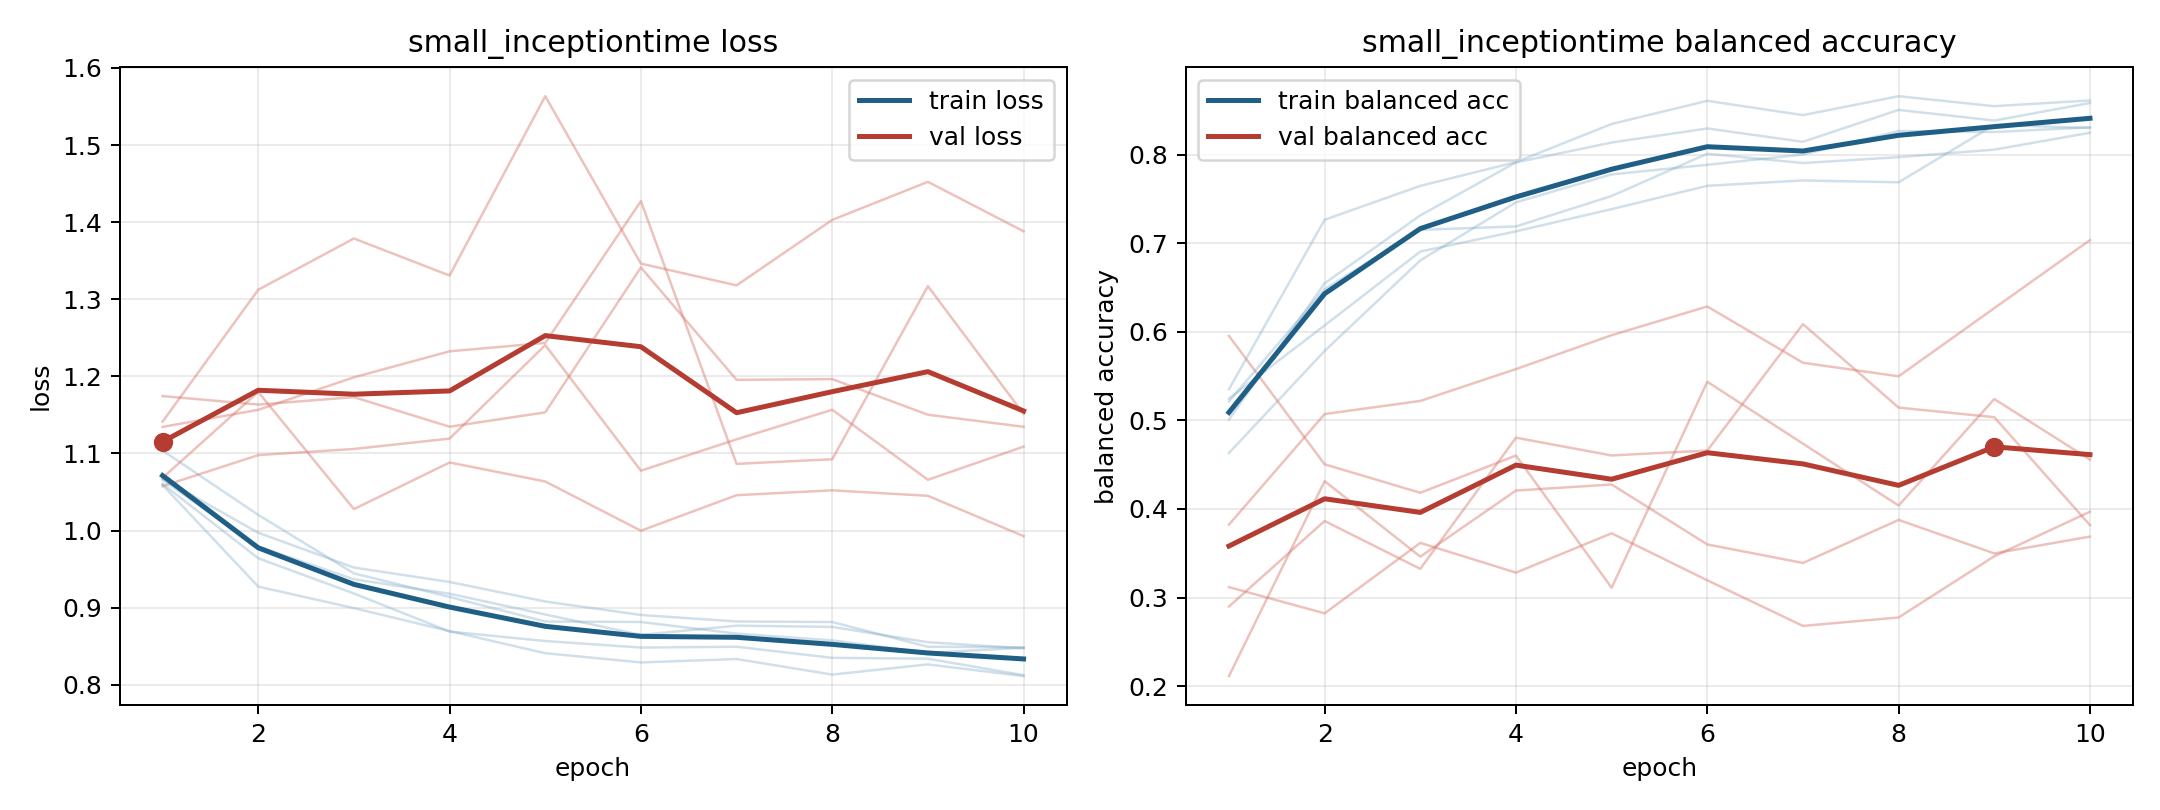

Values plotted in this chart, from the file beside it:
model, fold, epoch, train_loss, train_balanced_accuracy, val_loss, val_balanced_accuracy
small_inceptiontime, 1, 1, 1.061, 0.501, 1.134, 0.2898
small_inceptiontime, 1, 2, 0.9641, 0.6549, 1.157, 0.3864
small_inceptiontime, 1, 3, 0.9184, 0.7316, 1.199, 0.3324
small_inceptiontime, 1, 4, 0.869, 0.7915, 1.232, 0.4805
small_inceptiontime, 1, 5, 0.8568, 0.814, 1.243, 0.4605
small_inceptiontime, 1, 6, 0.8483, 0.8299, 1.427, 0.466
small_inceptiontime, 1, 7, 0.8494, 0.8148, 1.086, 0.6088
small_inceptiontime, 1, 8, 0.835, 0.8509, 1.093, 0.5146
small_inceptiontime, 1, 9, 0.8339, 0.8388, 1.317, 0.5037
small_inceptiontime, 1, 10, 0.8125, 0.8586, 1.151, 0.3818
small_inceptiontime, 2, 1, 1.104, 0.4632, 1.058, 0.5955
small_inceptiontime, 2, 2, 1.02, 0.5785, 1.098, 0.4505
small_inceptiontime, 2, 3, 0.9445, 0.6808, 1.106, 0.4183
small_inceptiontime, 2, 4, 0.9139, 0.7464, 1.119, 0.4603
small_inceptiontime, 2, 5, 0.8821, 0.778, 1.241, 0.311
small_inceptiontime, 2, 6, 0.8815, 0.7888, 1.078, 0.5437
small_inceptiontime, 2, 7, 0.8664, 0.8004, 1.118, 0.4738
small_inceptiontime, 2, 8, 0.8576, 0.827, 1.157, 0.4039
small_inceptiontime, 2, 9, 0.8416, 0.8258, 1.066, 0.5242
small_inceptiontime, 2, 10, 0.848, 0.8312, 1.109, 0.4558
small_inceptiontime, 3, 1, 1.059, 0.5353, 1.141, 0.2112
small_inceptiontime, 3, 2, 0.9274, 0.7267, 1.312, 0.4315
small_inceptiontime, 3, 3, 0.8995, 0.765, 1.379, 0.3461
small_inceptiontime, 3, 4, 0.8696, 0.7918, 1.331, 0.4208
small_inceptiontime, 3, 5, 0.841, 0.8349, 1.563, 0.4277
small_inceptiontime, 3, 6, 0.829, 0.8611, 1.346, 0.3599
small_inceptiontime, 3, 7, 0.8334, 0.8449, 1.318, 0.339
small_inceptiontime, 3, 8, 0.8133, 0.8663, 1.403, 0.3877
small_inceptiontime, 3, 9, 0.8265, 0.855, 1.452, 0.3498
small_inceptiontime, 3, 10, 0.8113, 0.8615, 1.388, 0.3688
small_inceptiontime, 4, 1, 1.067, 0.5247, 1.068, 0.3824
small_inceptiontime, 4, 2, 0.9972, 0.6074, 1.18, 0.5072
small_inceptiontime, 4, 3, 0.9521, 0.6908, 1.028, 0.5221
small_inceptiontime, 4, 4, 0.9334, 0.7136, 1.088, 0.558
small_inceptiontime, 4, 5, 0.908, 0.7387, 1.064, 0.5963
small_inceptiontime, 4, 6, 0.8906, 0.7651, 0.9998, 0.6288
small_inceptiontime, 4, 7, 0.8822, 0.7711, 1.046, 0.5652
small_inceptiontime, 4, 8, 0.8814, 0.769, 1.052, 0.5499
small_inceptiontime, 4, 9, 0.8493, 0.8339, 1.045, 0.6269
small_inceptiontime, 4, 10, 0.8487, 0.8304, 0.9928, 0.7037
small_inceptiontime, 5, 1, 1.066, 0.5214, 1.174, 0.3117
small_inceptiontime, 5, 2, 0.9794, 0.6484, 1.163, 0.2821
small_inceptiontime, 5, 3, 0.9369, 0.7153, 1.173, 0.3617
small_inceptiontime, 5, 4, 0.9181, 0.7192, 1.135, 0.3281
small_inceptiontime, 5, 5, 0.8912, 0.7536, 1.153, 0.3725
small_inceptiontime, 5, 6, 0.8647, 0.8013, 1.341, 0.3194
small_inceptiontime, 5, 7, 0.8767, 0.7908, 1.195, 0.2679
small_inceptiontime, 5, 8, 0.8751, 0.7975, 1.196, 0.2775
small_inceptiontime, 5, 9, 0.8552, 0.806, 1.15, 0.3466
small_inceptiontime, 5, 10, 0.8473, 0.825, 1.135, 0.3969
